Run: headless pygame with SDL's dummy video driver; simulated clock (each Clock.tick advances the game by its frame time, no real sleeping); random seed 0; keys injected as events and as key.get_pressed() state; mouse plan: one left click at the window centre at the start of phase 2, then a move to the lower-right quarter at the start of phase 3.
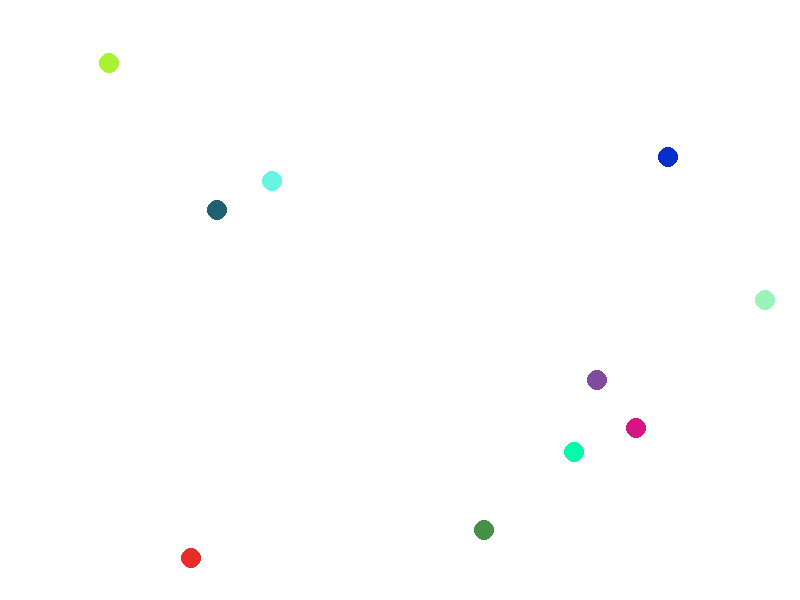
Frame 1 of 4 · flips 1–60 · no input
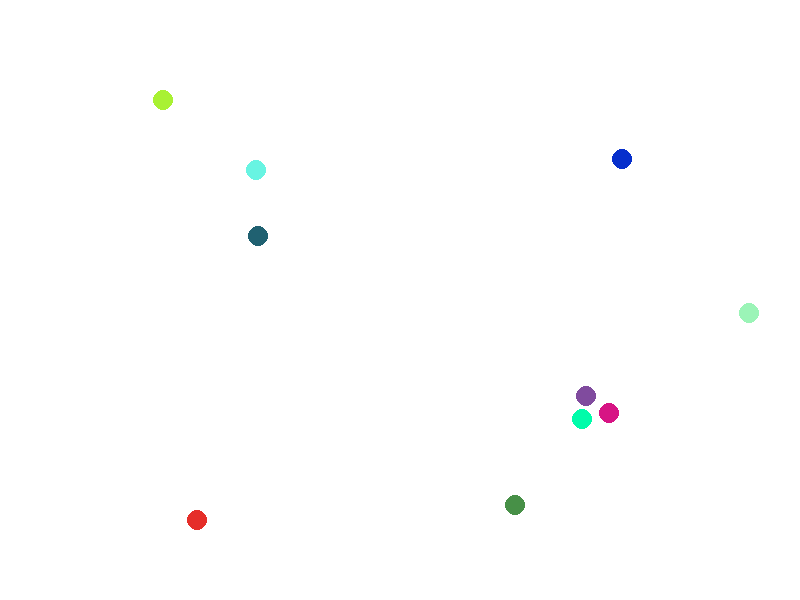
Frame 2 of 4 · flips 61–180 · clicked the window centre · tapped SPACE, RETURN · held RIGHT (→), D
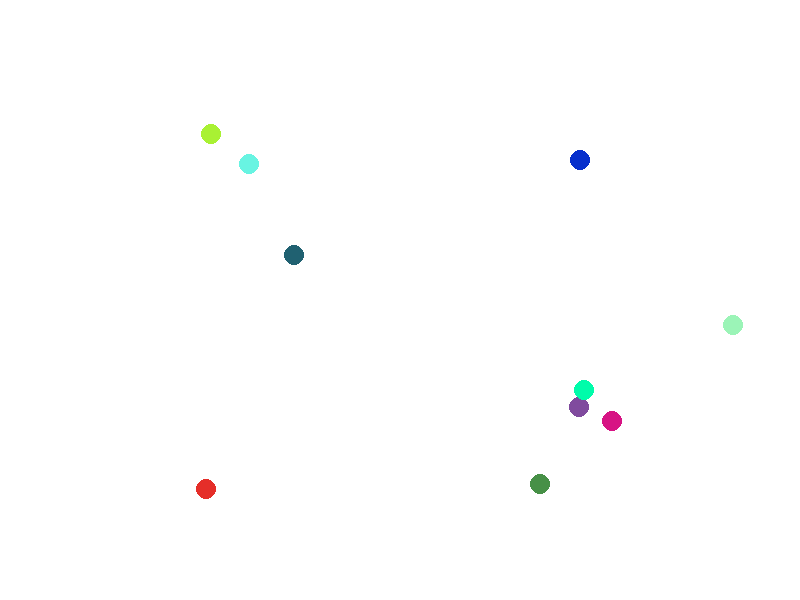
Frame 3 of 4 · flips 181–300 · moved the mouse to the lower-right quarter · held DOWN (↓), S
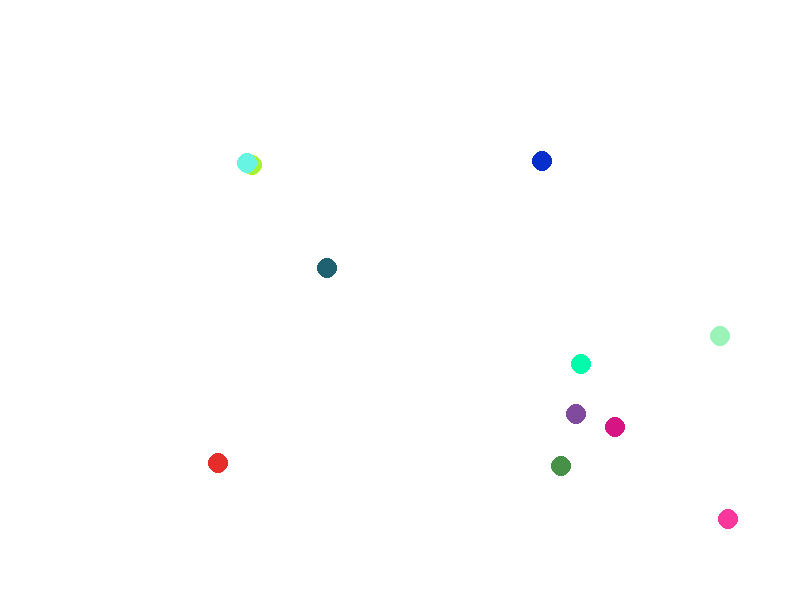
Frame 4 of 4 · flips 301–420 · held LEFT (←), A, UP (↑), W

The pygame program that drew these frames:

import random

import pygame as pg
from pygame.math import Vector2 as vec2
import math

# Init pygame
pg.init()

# Setup Surface
SURFACE_RECT = (800, 600)
surface = pg.display.set_mode(SURFACE_RECT)
pg.display.set_caption("Pygame Interaction")

# Define fonts
font = pg.font.SysFont(None, 48)

# Define colors
WHITE = (255, 255, 255)
BLACK = (0, 0, 0)
RED = (255, 0, 0)

# Draw static text
text_surf = font.render("Hello Surface!", True, BLACK)


class Dot:

    def __init__(self):
        x = random.uniform(0, SURFACE_RECT[0])
        y = random.uniform(0, SURFACE_RECT[1])
        self.pos = vec2(x, y)
        self.size = 10
        self.color = (random.randint(0, 255), random.randint(0, 255), random.randint(0, 255))


dots = [Dot() for _ in range(10)]

display_menu = False

# Event-Render loop
run_loop = True
while run_loop:
    # Handle events
    for event in pg.event.get():
        if event.type == pg.QUIT:
            run_loop = False
            continue
        if event.type == pg.KEYDOWN:
            if event.key == pg.K_a:
                dots.append(Dot())
            if event.key == pg.K_r:
                if dots:
                    dots.pop()
            if event.key == pg.K_h:
                display_menu = not display_menu

    mouse_pos = vec2(pg.mouse.get_pos())

    # Draw
    surface.fill(WHITE)

    target_pos = mouse_pos
    for dot in dots:
        diff = (target_pos - dot.pos)
        dist = math.dist(dot.pos, target_pos)
        dot.pos += diff * 0.001
        target_pos = dot.pos
        pg.draw.circle(surface, dot.color, dot.pos, dot.size)

    if display_menu:
        surface.blit(text_surf, (0, 0))

    # Update display
    pg.display.flip()

pg.quit()
